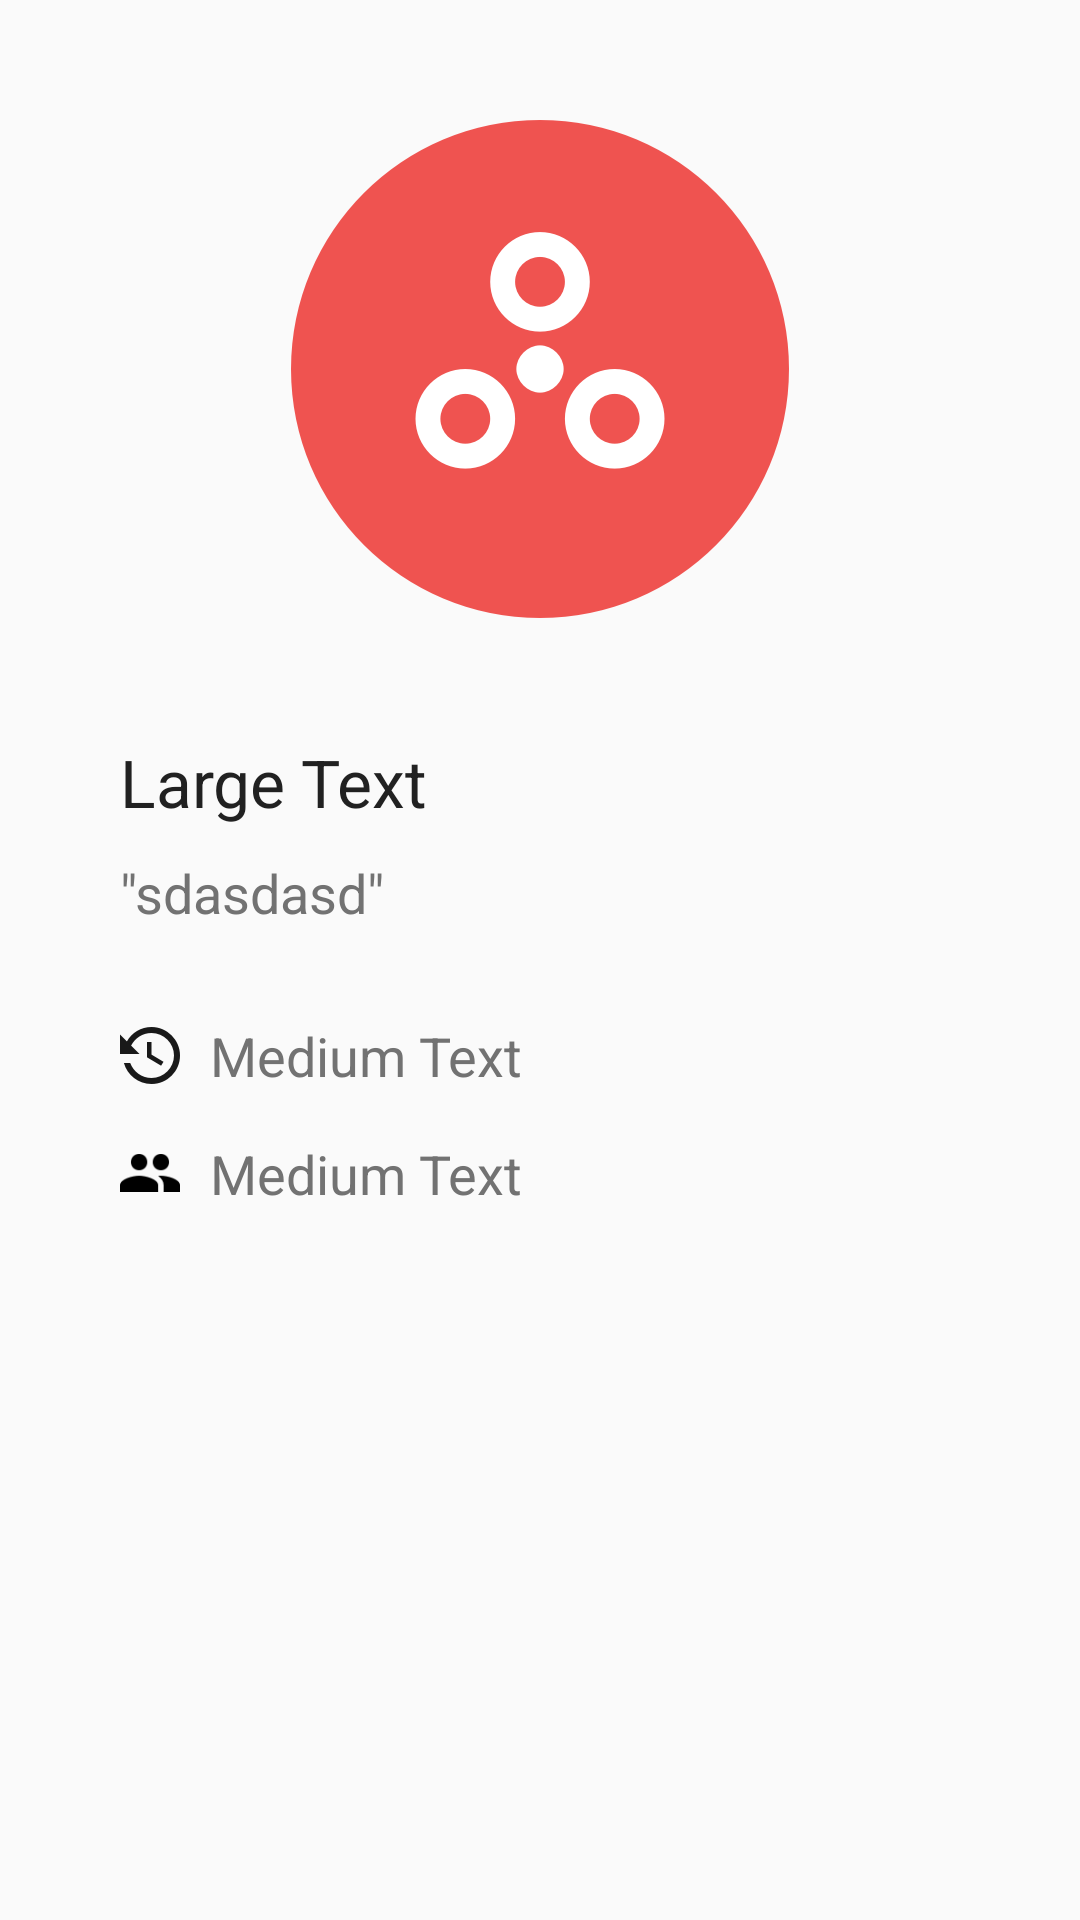

Android layout source for this screen:
<!-- AndroidManifest.xml: application theme AppTheme -->
<!-- res/layout/content_meeting_detail.xml -->
<?xml version="1.0" encoding="utf-8"?>
<LinearLayout xmlns:android="http://schemas.android.com/apk/res/android"
    xmlns:tools="http://schemas.android.com/tools"
    android:layout_width="match_parent"
    android:layout_height="match_parent"
    android:orientation="vertical"
    android:paddingBottom="@dimen/activity_vertical_margin"
    tools:context="com.plunner.plunner.activities.activities.MeetingDetailActivity">



    <ImageView
        android:layout_width="wrap_content"
        android:layout_height="wrap_content"
        android:src="@drawable/meeting_bullet_icon_big"
        android:layout_gravity="center"
        android:layout_marginTop="40dp"
        android:layout_marginBottom="40dp"
        />

    <LinearLayout
        android:layout_width="match_parent"
        android:layout_height="match_parent"
        android:paddingStart="40dp"
        android:paddingEnd="40dp"
        android:orientation="vertical">

        <TextView
            android:id="@+id/activity_meeting_detail_meeting_title"
            android:layout_width="wrap_content"
            android:layout_height="wrap_content"
            android:text="Large Text"
            android:textAppearance="?android:attr/textAppearanceLarge"
            android:textColor="@color/primary_text"
            android:layout_marginBottom="10dp" />

        <TextView
            android:id="@+id/activity_meeting_detail_meeting_desc"
            android:layout_width="wrap_content"
            android:layout_height="wrap_content"
            android:text="&quot;sdasdasd&quot;"
            android:textAppearance="?android:attr/textAppearanceMedium"
            android:background="@null"
            android:textColor="@color/secondary_text"
            android:enabled="false"
            android:layout_marginBottom="30dp" />

        <LinearLayout
            android:layout_width="match_parent"
            android:layout_height="wrap_content"
            android:orientation="horizontal"
            android:layout_marginBottom="15dp">

            <ImageView
                android:layout_width="20dp"
                android:layout_height="20dp"
                android:layout_marginTop="2dp"
                android:src="@drawable/duration_icon"
                android:layout_marginRight="10dp" />

            <TextView
                android:id="@+id/activity_meeting_detail_meeting_duration"
                android:layout_width="wrap_content"
                android:layout_height="wrap_content"
                android:text="Medium Text"
                android:textAppearance="?android:attr/textAppearanceMedium"
                android:textColor="@color/secondary_text" />
        </LinearLayout>

        <LinearLayout
            android:layout_width="match_parent"
            android:layout_height="wrap_content"
            android:orientation="horizontal"
            android:layout_marginBottom="20dp">

            <ImageView
                android:layout_width="20dp"
                android:layout_height="20dp"
                android:layout_marginTop="2dp"
                android:src="@drawable/group_icon"
                android:layout_marginRight="10dp" />

            <TextView
                android:id="@+id/activity_meeting_detail_meeting_group"
                android:layout_width="wrap_content"
                android:layout_height="wrap_content"
                android:text="Medium Text"
                android:textAppearance="?android:attr/textAppearanceMedium"
                android:textColor="@color/secondary_text" />
        </LinearLayout>

        <TextView
            android:id="@+id/activity_meeting_detail_meeting_starts"
            android:layout_width="wrap_content"
            android:layout_height="wrap_content"
            android:textColor="@color/colorPrimary"
            android:textAllCaps="true"
            android:textAppearance="@style/TextAppearance.AppCompat.Medium" />
    </LinearLayout>

</LinearLayout>
<!-- resources referenced by this layout -->
<resources>
  <color name="colorPrimary">#2196F3</color>
  <color name="primary_text">#212121</color>
  <color name="secondary_text">#727272</color>
  <!-- drawable duration_icon: png bitmap (drawable-hdpi, 819 bytes) -->
  <!-- drawable group_icon: png bitmap (drawable-hdpi, 392 bytes) -->
  <!-- drawable meeting_bullet_icon_big: png bitmap (drawable-hdpi, 12179 bytes) -->
  <style name="AppTheme" parent="Theme.AppCompat.Light.DarkActionBar">
          
          <item name="colorPrimary">@color/colorPrimary</item>
          <item name="colorPrimaryDark">@color/colorPrimaryDark</item>
          <item name="colorAccent">@color/colorAccent</item>
      </style>
  <color name="colorPrimaryDark">#1976D2</color>
  <color name="colorAccent">#FFC107</color>
</resources>
